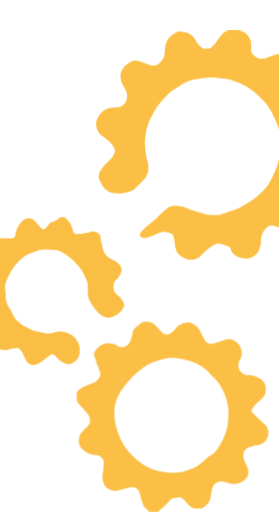
t = 0.00 s
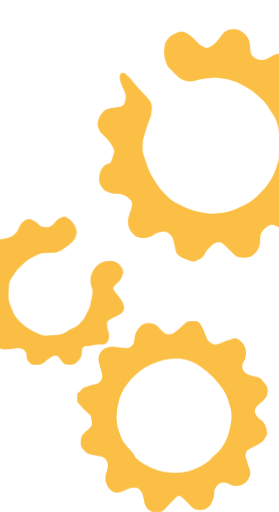
t = 0.50 s
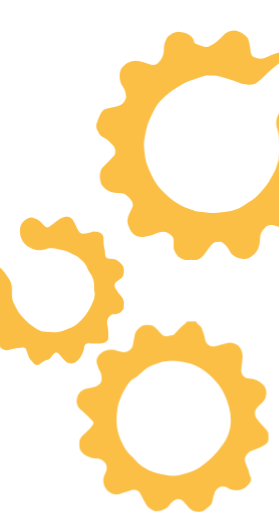
t = 1.00 s
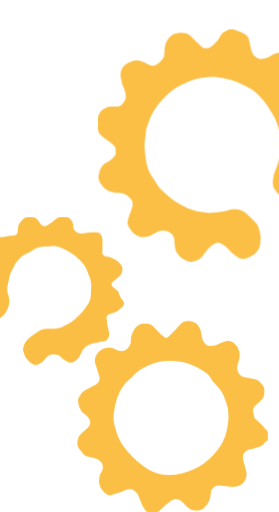
t = 1.50 s

The animated SVG that drew these frames (rendered in a browser with its animation timeline set to each time). Animation: 1 CSS @keyframes rule; one cycle of 2.00 s, repeats indefinitely.

<svg xmlns="http://www.w3.org/2000/svg" width="200" height="200" viewBox="500 500 1200 2200">
  <!-- <style>
    @keyframes spin { 
      from { transform: rotate(0deg); } 
      to { transform: rotate(360deg); } 
    }
    #gear1 { 
      animation: spin 6s linear infinite; 
      transform-origin: 85px 100px; /* center of gear1 */
    }
    #gear2 { 
      animation: spin 6s linear infinite reverse; 
      transform-origin: 250px 100px; /* center of gear2 */
    }
    #gear3 { 
      animation: spin 6s linear infinite; 
      transform-origin: 415px 100px; /* center of gear3 */
    }
  </style> -->
  <style>
  @keyframes spin {
    to { transform: rotate(360deg); }
  }

  /* Make transform-origin relative to each gear's own box */
  #gear1, #gear2, #gear3 {
    transform-box: fill-box;     
    transform-origin: center;   
    animation: spin 2s linear infinite;
  }

  /* Counter-rotate the middle gear */
  #gear2 { animation-direction: reverse; }
</style>


  <!-- Left Gear -->
  <g id="gear1" fill="none" stroke="black" stroke-width="2">
    <path fill="#FABF44" opacity="1.000000" stroke="none" d=" M1228.848877,1388.446777 C1249.999268,1380.603882 1270.314819,1383.201904 1290.363403,1389.442749 C1301.794189,1393.000977 1312.769165,1398.004761 1324.152466,1401.738281 C1344.382446,1408.373535 1364.754517,1414.578613 1385.102783,1420.847900 C1387.614746,1421.621704 1390.335083,1421.936401 1392.975342,1422.038818 C1405.953003,1422.542358 1418.935913,1423.176758 1431.917358,1423.185059 C1437.502319,1423.188599 1443.326294,1422.552979 1448.633545,1420.898193 C1476.288208,1412.276123 1504.008911,1403.755127 1530.576782,1392.075439 C1538.468384,1388.606079 1546.178345,1384.507812 1553.440186,1379.866455 C1569.136719,1369.834106 1585.334839,1360.311523 1599.775513,1348.656982 C1619.206909,1332.974365 1636.850952,1315.099365 1652.084839,1295.199951 C1657.482910,1288.148682 1661.246948,1279.789185 1665.358032,1271.821045 C1675.571045,1252.026123 1685.297607,1232.213013 1692.374634,1210.785889 C1699.877808,1188.068359 1702.957275,1164.743774 1706.715942,1141.584595 C1709.118896,1126.778564 1706.871460,1111.054810 1705.511963,1095.849487 C1704.270020,1081.958618 1702.501831,1067.927002 1698.969971,1054.481689 C1695.448486,1041.075928 1689.514160,1028.295776 1684.484375,1015.300842 C1683.289673,1012.214294 1681.149170,1009.487549 1680.008667,1006.387451 C1663.584717,961.749817 1632.499756,928.318359 1597.350098,897.977661 C1577.775757,881.081604 1555.986572,867.661926 1532.370361,857.266785 C1524.784180,853.927551 1516.769775,851.555176 1508.929810,848.802002 C1506.419922,847.920654 1503.636353,847.622803 1501.326538,846.399780 C1487.413330,839.032837 1472.495728,836.839905 1456.946899,836.267883 C1444.674927,835.816406 1432.489136,833.237915 1420.213379,832.597839 C1410.971069,832.115906 1401.610596,832.823730 1392.366943,833.687744 C1377.449097,835.082031 1362.621948,837.587402 1347.687012,838.626160 C1327.880371,840.003784 1310.118652,847.399597 1292.816772,856.068970 C1283.936401,860.518677 1275.810791,866.479980 1267.372070,871.802734 C1263.993652,873.933716 1260.885742,876.586548 1257.321533,878.314819 C1235.162476,889.059937 1219.046875,906.999207 1202.946655,924.677856 C1191.547363,937.194580 1180.521973,950.362976 1171.415039,964.576660 C1160.315796,981.899719 1151.313232,1000.575928 1141.636719,1018.790588 C1140.117554,1021.650269 1139.952881,1025.203369 1138.949463,1028.368530 C1136.847900,1034.998047 1134.594727,1041.579468 1132.424072,1048.187256 C1131.283203,1051.660278 1129.675171,1055.072876 1129.154785,1058.640747 C1126.801392,1074.775757 1124.443481,1090.923828 1122.769043,1107.137573 C1122.127563,1113.348633 1123.216309,1119.753662 1123.668457,1126.059448 C1125.337646,1149.342529 1127.505981,1172.548218 1134.789795,1194.929443 C1142.393066,1218.292969 1138.441406,1240.284302 1126.735474,1261.296509 C1125.449951,1263.604004 1123.946533,1265.892700 1122.120605,1267.780151 C1108.453125,1281.908813 1094.540649,1295.802246 1080.982056,1310.033447 C1069.885864,1321.680054 1054.864502,1324.680298 1040.418823,1327.754883 C1020.411499,1332.013184 999.905518,1331.093628 979.790527,1327.551147 C973.456177,1326.435547 966.795349,1323.443970 961.757507,1319.451660 C950.305481,1310.376221 939.077454,1300.742920 934.252197,1285.991455 C933.225952,1282.853882 931.591003,1279.870850 929.931030,1276.992676 C921.815674,1262.922485 922.574158,1248.555542 930.379700,1235.125000 C935.840759,1225.728516 943.070984,1217.232910 950.292114,1209.021973 C957.758972,1200.531738 965.946777,1192.632568 974.228943,1184.914429 C982.779358,1176.946411 987.674316,1166.834106 992.481018,1156.553345 C995.061096,1151.034790 994.533142,1145.573364 992.691345,1140.024292 C987.330383,1123.872681 976.380188,1111.959106 963.376587,1101.710571 C954.743652,1094.906494 945.565674,1088.781250 937.075317,1081.811646 C921.538757,1069.057983 913.841553,1052.621094 913.571960,1032.246460 C913.175598,1002.294556 940.969727,965.668884 981.048828,962.486633 C989.341736,961.828186 997.605042,960.805603 1005.893433,960.080872 C1022.646545,958.616150 1034.108887,950.370728 1041.448730,934.978271 C1050.396851,916.213562 1047.740112,898.823486 1037.970093,881.577271 C1034.363647,875.210999 1031.102661,868.636841 1027.262573,862.417725 C1019.348389,849.600098 1019.410706,835.089966 1018.142395,820.884949 C1017.887268,818.027222 1018.752869,814.899780 1019.748718,812.129272 C1024.207275,799.724915 1030.619141,788.230591 1040.748291,779.800354 C1049.132202,772.822693 1058.571167,766.911560 1068.175659,761.692505 C1072.536011,759.323120 1078.643555,758.429138 1083.578491,759.224182 C1093.367554,760.801208 1103.032104,763.586365 1112.490845,766.663513 C1123.560547,770.264648 1134.204590,775.193787 1145.308594,778.665771 C1159.129272,782.987061 1172.899536,781.716675 1183.996704,772.013123 C1195.274780,762.151245 1205.418213,750.886353 1207.100586,734.781738 C1208.035034,725.836792 1209.189087,716.888184 1209.522217,707.914429 C1209.849365,699.099915 1212.200684,690.999451 1215.031128,682.715698 C1220.877930,665.603943 1233.608154,654.501831 1247.280884,644.388306 C1262.324463,633.260986 1279.533447,632.990112 1297.041016,637.124084 C1316.497314,641.718079 1331.681274,651.693054 1340.551025,670.502380 C1346.139526,682.353027 1355.013916,691.996887 1364.462891,701.056885 C1370.068237,706.431458 1376.301147,709.522095 1384.244385,708.612610 C1387.880737,708.196350 1391.551147,707.977661 1395.211304,707.891541 C1401.576172,707.741821 1406.335327,704.839783 1411.092773,700.665222 C1425.099976,688.374023 1434.312988,672.423218 1445.261597,657.775879 C1449.417114,652.216614 1454.095459,646.928040 1459.179199,642.209473 C1468.005981,634.016541 1478.158081,629.304260 1490.863770,630.326172 C1501.461426,631.178467 1512.193970,630.813049 1522.844604,630.406799 C1531.444824,630.078613 1538.817993,632.787842 1546.705811,636.004272 C1564.342407,643.195984 1571.813965,658.017944 1578.255615,673.922363 C1579.697998,677.483826 1579.737183,681.746155 1579.822144,685.698730 C1580.037231,695.693848 1580.066406,705.699524 1579.863525,715.694702 C1579.741699,721.691895 1581.593506,726.603882 1585.477173,731.200928 C1602.722168,751.613708 1622.701660,757.134644 1647.708862,747.017761 C1666.007568,739.615051 1684.409912,732.975403 1704.068481,730.289673 C1725.886353,727.308838 1745.315063,731.582275 1760.094727,749.105164 C1763.442505,753.074280 1765.710815,758.008728 1768.149170,762.669800 C1769.679321,765.594788 1770.228882,769.050049 1771.855713,771.904175 C1780.596313,787.240112 1780.136719,803.206604 1774.784668,819.229614 C1772.266235,826.768982 1768.324463,833.835999 1764.982300,841.096069 C1762.476074,846.540527 1759.775269,851.898376 1757.378540,857.389709 C1753.461060,866.365601 1754.794434,874.766296 1759.823608,883.096313 C1766.864990,894.759949 1776.277710,903.946960 1787.472778,911.469910 C1792.893188,915.112366 1798.897827,916.463806 1805.425049,916.710327 C1815.051025,917.073914 1824.693115,917.725220 1834.257812,918.852600 C1855.937988,921.408020 1873.008667,932.291260 1886.601318,948.986023 C1894.633545,958.851685 1895.434692,971.020874 1896.823853,982.911072 C1897.284912,986.857544 1896.977661,990.902832 1896.905029,994.900818 C1896.661377,1008.334473 1893.286865,1020.613098 1883.443237,1030.399292 C1876.364014,1037.437134 1869.126099,1044.317505 1862.124634,1051.431152 C1853.727417,1059.963135 1845.622681,1068.784424 1837.177124,1077.267212 C1827.852783,1086.632568 1828.795044,1110.433838 1838.465332,1119.795532 C1844.679932,1125.812012 1850.157959,1132.581543 1856.189209,1138.797119 C1863.421143,1146.250244 1871.426270,1152.611328 1881.114136,1156.845459 C1891.891113,1161.555786 1900.089722,1169.072754 1904.049194,1180.570190 C1904.694214,1182.443359 1905.610229,1184.282593 1906.711426,1185.930176 C1915.612671,1199.248535 1914.877930,1212.618408 1907.647095,1226.409424 C1905.205322,1231.066528 1904.344604,1236.528076 1902.173584,1241.357788 C1898.649902,1249.197144 1895.250854,1257.203369 1890.685181,1264.435913 C1884.791992,1273.771851 1876.117065,1279.755371 1864.923706,1281.835938 C1851.825073,1284.270874 1838.779663,1286.998779 1825.733276,1289.706177 C1806.699829,1293.655762 1793.053833,1304.177612 1786.269165,1322.729248 C1785.145020,1325.802856 1783.830322,1329.327271 1784.307739,1332.376587 C1786.511841,1346.456543 1787.845215,1360.804565 1796.845093,1372.928711 C1811.430054,1392.576904 1815.209717,1414.587036 1810.374146,1438.385620 C1808.800903,1446.128296 1805.807617,1452.862793 1800.122803,1458.505127 C1792.080322,1466.487549 1784.390991,1474.671265 1773.769531,1479.597656 C1758.311890,1486.767090 1742.380859,1488.520996 1726.022339,1484.533569 C1715.044800,1481.857788 1704.381104,1477.912842 1693.528564,1474.699097 C1687.471680,1472.905640 1681.319458,1471.432007 1675.203735,1469.839233 C1663.804565,1466.870239 1654.378906,1470.385498 1645.861450,1478.135376 C1631.281616,1491.401489 1624.649292,1508.378540 1622.083862,1527.344116 C1621.594727,1530.960327 1621.400024,1534.691284 1621.676270,1538.323242 C1622.978394,1555.443481 1615.861694,1570.159058 1608.685913,1584.872559 C1607.963623,1586.353638 1607.139160,1587.949219 1605.935791,1589.006226 C1590.574097,1602.498413 1574.163208,1613.588867 1552.222168,1610.817993 C1534.452637,1608.573975 1517.516602,1604.441528 1504.263672,1590.953003 C1498.500854,1585.087769 1493.640259,1579.082764 1492.653809,1570.605591 C1491.770630,1563.015869 1487.488892,1559.175537 1479.856689,1557.509399 C1471.784546,1555.747192 1463.815430,1552.995605 1456.212402,1549.721558 C1444.312256,1544.597168 1433.155273,1544.855835 1421.761108,1551.180542 C1401.147705,1562.622803 1382.819336,1576.873901 1367.760620,1594.999634 C1349.625732,1616.827881 1323.348145,1623.321777 1297.758179,1611.356445 C1290.539307,1607.981079 1283.328003,1604.341675 1276.761597,1599.871094 C1264.286499,1591.378174 1257.340698,1578.957642 1254.653564,1564.303589 C1252.491211,1552.511108 1251.106567,1540.578247 1249.151245,1528.744873 C1248.340454,1523.838623 1247.624634,1518.718018 1245.598755,1514.272095 C1243.898071,1510.540039 1241.006348,1506.378662 1237.522339,1504.597046 C1221.299194,1496.301147 1204.241211,1492.628418 1186.445190,1499.461548 C1178.999878,1502.320312 1171.978394,1506.284668 1164.529053,1509.130981 C1153.370239,1513.394897 1142.048828,1517.253052 1130.696167,1520.977783 C1127.591919,1521.996338 1124.139648,1522.055664 1120.828247,1522.320435 C1113.389648,1522.915161 1106.610107,1521.558716 1103.137695,1514.028931 C1099.729736,1506.639038 1102.450195,1500.422485 1107.871826,1495.071777 C1114.512451,1488.518188 1120.884644,1481.654053 1127.898193,1475.525269 C1142.689331,1462.599854 1158.071045,1450.344849 1172.732056,1437.278198 C1183.416138,1427.756104 1193.023193,1417.026123 1203.700195,1407.495361 C1211.337158,1400.678467 1219.951416,1394.956299 1228.848877,1388.446777 z"/>
  </g>

  <!-- Middle Gear -->
  <g id="gear2" fill="none" stroke="black" stroke-width="2">
    <path fill="#FABE44" opacity="1.000000" stroke="none" d=" M462.625916,1545.570557 C466.132812,1531.479492 476.131287,1525.812622 488.306122,1524.231812 C498.802307,1522.869019 509.548401,1523.161987 520.181885,1523.208374 C529.167542,1523.247437 538.146606,1524.216431 547.134949,1524.350098 C558.189880,1524.514526 564.441467,1519.455444 566.805908,1508.603638 C567.793579,1504.070557 567.407227,1499.161377 568.836670,1494.814941 C574.300964,1478.200439 582.188171,1462.822144 594.727661,1450.332520 C610.458313,1434.664429 631.864136,1433.529053 648.691101,1448.061523 C655.928101,1454.311768 661.835693,1462.117554 668.217651,1469.331421 C670.193481,1471.564819 671.640442,1474.256958 673.503052,1476.601074 C681.930237,1487.207275 688.609497,1487.728638 698.238403,1477.986450 C702.665222,1473.507446 706.464661,1468.371460 710.265137,1463.320190 C714.674194,1457.459961 720.130859,1453.444580 727.468933,1452.316650 C735.661621,1451.057373 742.462585,1447.030273 748.720642,1441.862305 C750.517700,1440.378052 752.289001,1438.850708 754.181824,1437.496582 C765.541321,1429.370728 775.973022,1427.423218 787.048035,1441.428467 C790.949524,1446.362183 795.757446,1450.586426 799.579773,1455.572754 C802.146301,1458.920898 804.149536,1462.875000 805.628662,1466.846924 C808.879456,1475.576050 811.190918,1484.670776 814.704102,1493.282471 C819.736816,1505.618774 824.403748,1507.608398 837.329712,1505.321167 C844.503784,1504.051636 851.863098,1503.834351 859.042297,1502.586548 C868.848938,1500.882446 878.616943,1498.874023 888.302612,1496.579102 C898.357117,1494.197144 908.148865,1493.830200 917.451599,1498.975952 C926.400085,1503.926147 932.796082,1510.612305 932.313904,1521.867676 C932.173279,1525.149780 932.072449,1528.864990 933.403503,1531.700928 C938.037659,1541.574341 938.088684,1552.312866 940.400208,1562.601562 C945.482544,1585.222534 956.033386,1604.208740 979.497192,1613.274048 C991.965637,1618.091064 1003.520996,1624.697632 1012.422729,1635.237061 C1019.587036,1643.719360 1024.437988,1652.821655 1022.747681,1664.326538 C1022.411987,1666.611450 1022.308899,1669.142090 1021.227661,1671.071411 C1014.567993,1682.955078 1008.781250,1695.532593 997.526794,1704.095703 C993.571838,1707.104614 991.929443,1711.030273 990.621216,1715.748291 C986.634399,1730.125977 985.901428,1744.131592 994.412842,1757.092041 C997.223083,1761.371094 1001.085022,1765.453491 1005.385986,1768.168823 C1019.391968,1777.011719 1027.907593,1789.573730 1032.441040,1805.150391 C1034.642700,1812.715576 1032.816772,1819.892944 1028.651367,1826.155640 C1014.299255,1847.733765 994.591248,1861.904785 968.632019,1865.062256 C961.216370,1865.964355 952.817322,1863.067871 945.568970,1860.165527 C930.607605,1854.175049 919.767212,1842.556763 910.119080,1830.145264 C902.576599,1820.442749 896.087219,1809.916382 889.217712,1799.697021 C881.163879,1787.715698 877.680054,1774.387817 877.663025,1760.029297 C877.650391,1749.367432 877.680481,1738.697510 877.288879,1728.046143 C876.855957,1716.272095 873.932007,1705.197388 868.414551,1694.579224 C861.210632,1680.715576 855.680969,1665.997192 845.914490,1653.502197 C820.778992,1621.344727 791.798462,1593.780151 754.088196,1576.775879 C749.399414,1574.661499 743.885437,1573.889526 738.679565,1573.507080 C726.412598,1572.606445 714.105591,1572.114380 701.806091,1571.828247 C684.405640,1571.423096 667.212402,1572.209595 651.281677,1580.743042 C646.035645,1583.553223 640.286377,1585.569702 634.580017,1587.348877 C612.251343,1594.310791 594.367371,1608.083252 578.578613,1624.593628 C556.921204,1647.240356 540.991821,1673.818115 528.801880,1702.538208 C522.481140,1717.430420 519.480103,1733.067993 523.082703,1749.417969 C523.928589,1753.256592 523.835266,1757.362793 523.748657,1761.336548 C523.220581,1785.567871 527.428528,1808.345337 542.725952,1828.151367 C546.345276,1832.837280 549.585388,1838.177612 551.525146,1843.732056 C557.576965,1861.061157 569.201416,1874.094482 582.446167,1886.018188 C590.642700,1893.397339 599.235352,1900.152100 609.850037,1903.959473 C614.208923,1905.523071 618.301514,1907.888062 622.405090,1910.093628 C635.691895,1917.235474 649.568420,1922.603271 664.487427,1925.316040 C674.301758,1927.100586 684.071960,1929.241455 693.733398,1931.723145 C704.757324,1934.554565 715.416382,1933.624390 726.222412,1930.558228 C741.361633,1926.262573 756.811646,1922.881714 772.567444,1926.030884 C814.140442,1934.339844 851.610535,1967.593384 841.593384,2023.637329 C838.402100,2041.491699 818.388184,2061.319336 800.587830,2064.822998 C797.403748,2065.449707 793.892151,2065.550049 790.723083,2064.924561 C774.588806,2061.739502 760.601440,2054.614258 749.700073,2041.922485 C745.152588,2036.628052 740.567688,2031.262695 735.342102,2026.679443 C728.628540,2020.791016 723.777588,2020.517822 716.266663,2025.441162 C710.733337,2029.067871 705.934937,2033.795532 700.631165,2037.796875 C690.559387,2045.395264 680.708923,2053.375977 670.074219,2060.103516 C664.316956,2063.745605 657.301453,2065.904541 650.557678,2067.382324 C633.439697,2071.133545 620.546936,2065.034424 612.205261,2049.508301 C607.167969,2040.132446 602.594788,2030.479858 598.303833,2020.735474 C587.446045,1996.078125 578.354370,1991.550659 552.062561,1997.976196 C540.463623,2000.810913 529.177551,2005.975952 516.907288,2004.481567 C510.747345,2003.731201 504.316193,2002.374390 498.815765,1999.656494 C488.638641,1994.627563 482.461334,1986.805298 483.395111,1974.186401 C484.580139,1958.172119 483.015808,1942.288574 478.544891,1926.698608 C477.198242,1922.003052 477.655853,1916.796387 477.228149,1911.828857 C476.915070,1908.192749 476.930908,1904.458740 476.056824,1900.953735 C473.784790,1891.843262 468.164825,1887.759399 458.763916,1887.687744 C454.108643,1887.652222 449.420776,1887.799316 444.805695,1887.312988 C427.864899,1885.527954 415.845062,1876.441650 404.950134,1863.463745 C394.035126,1850.461670 395.218811,1836.109863 397.023895,1821.980591 C398.170837,1813.002930 404.954163,1805.328613 413.033447,1799.863525 C417.991791,1796.509521 423.095673,1793.249878 427.540771,1789.282837 C437.141083,1780.715088 439.201752,1771.883057 432.743927,1760.753784 C426.770142,1750.458740 420.208374,1740.070190 411.949188,1731.639282 C399.963379,1719.404663 393.229828,1706.263550 396.279907,1688.985107 C396.394043,1688.338745 396.268555,1687.653442 396.298462,1686.988281 C396.604248,1680.186646 395.076080,1673.339722 400.896332,1667.375488 C408.490906,1659.593262 416.022461,1652.317505 427.408173,1650.874634 C430.052002,1650.539551 432.696228,1649.685425 435.316864,1649.772705 C455.748932,1650.452393 470.895355,1629.946533 467.522278,1606.935791 C466.122040,1597.383545 464.168701,1587.879517 463.382935,1578.278564 C462.516907,1567.696655 462.702881,1557.028687 462.625916,1545.570557 z"/>
  </g>

  <!-- Right Gear -->
  <g id="gear3" fill="none" stroke="black" stroke-width="2">
    <path fill="#FABF44" opacity="1.000000" stroke="none" d=" M1451.325073,1965.426514 C1455.857178,1963.877319 1459.661377,1962.644165 1463.409302,1961.258179 C1485.358765,1953.141235 1504.400513,1957.608643 1521.201416,1973.824219 C1540.416870,1992.370117 1545.308838,2021.344482 1532.772705,2045.332886 C1528.910645,2052.723145 1525.882324,2060.132324 1525.087280,2068.800049 C1523.485596,2086.264404 1532.585449,2097.140625 1545.690674,2105.894775 C1552.129395,2110.195801 1559.360840,2112.715088 1567.384399,2112.260498 C1585.398193,2111.239258 1601.882324,2117.276855 1616.658569,2126.251709 C1632.945801,2136.144531 1644.048096,2150.580322 1642.806885,2171.399658 C1642.628784,2174.389893 1642.655029,2177.398438 1642.718994,2180.395752 C1642.944580,2190.974121 1639.312012,2200.012939 1631.754517,2207.363525 C1622.681396,2216.187988 1613.277832,2224.678955 1604.366211,2233.660645 C1598.057129,2240.019043 1591.627197,2246.461182 1586.510742,2253.750000 C1579.692749,2263.462402 1580.606079,2268.169678 1589.085449,2276.485596 C1605.499634,2292.583740 1621.601929,2309.041260 1638.677979,2324.411377 C1656.577148,2340.522217 1657.098389,2360.824707 1650.591675,2380.457031 C1645.310181,2396.392334 1632.126343,2408.108398 1614.665161,2412.340576 C1602.720581,2415.235596 1590.466553,2416.841553 1578.491699,2419.628662 C1568.149658,2422.035889 1559.676392,2427.907471 1552.706543,2435.927734 C1549.317627,2439.827393 1547.455444,2444.181641 1547.123413,2449.467285 C1546.223145,2463.795898 1548.969849,2477.222900 1555.424683,2490.068604 C1559.153931,2497.490479 1562.633179,2505.117188 1565.346924,2512.955566 C1573.380493,2536.159424 1566.496216,2554.849121 1546.042725,2568.128418 C1527.920288,2579.894287 1508.714478,2583.298340 1487.812256,2577.372070 C1478.206177,2574.648926 1468.429565,2572.529297 1458.738770,2570.102295 C1437.026245,2564.665039 1414.959351,2582.740723 1412.086548,2602.043945 C1410.028442,2615.873779 1406.868896,2629.536377 1404.412354,2643.311523 C1402.770386,2652.518311 1398.750488,2660.293457 1391.773804,2666.540039 C1390.534302,2667.649902 1389.262207,2668.774658 1388.254395,2670.083984 C1374.711182,2687.679443 1355.872925,2688.140625 1336.597046,2685.200684 C1323.463501,2683.197754 1314.315308,2673.909180 1305.560181,2664.575195 C1298.970459,2657.549805 1292.483765,2650.382324 1285.398315,2643.880615 C1278.489258,2637.540771 1270.193115,2636.288330 1261.147217,2639.339844 C1257.406128,2640.602051 1253.327881,2641.653076 1249.441895,2641.533203 C1241.265381,2641.281006 1235.584961,2645.218994 1230.401001,2650.803711 C1222.700928,2659.099609 1215.007446,2667.413818 1206.994141,2675.402100 C1202.774536,2679.608398 1197.859497,2683.113281 1193.303223,2686.987305 C1191.025513,2688.924072 1187.891357,2690.561523 1186.802246,2693.057617 C1183.320557,2701.038574 1177.139526,2701.799316 1169.633179,2701.440674 C1160.025024,2700.981689 1150.378418,2701.329102 1140.278687,2701.329102 C1138.062866,2693.054443 1132.222656,2688.475098 1125.876465,2684.003662 C1119.777710,2679.707031 1115.909912,2673.611328 1114.038940,2666.057617 C1112.207886,2658.665283 1109.061157,2651.609375 1106.929810,2644.278320 C1104.985962,2637.591553 1103.238159,2630.799561 1102.089355,2623.939209 C1099.138794,2606.318115 1084.437134,2593.497559 1066.565552,2594.134277 C1060.667969,2594.344238 1054.754150,2595.917725 1048.979248,2597.384766 C1034.137939,2601.155273 1019.491394,2605.769531 1004.546509,2609.038574 C977.335388,2614.990723 951.208313,2598.434326 943.733826,2571.530762 C940.550171,2560.071289 940.170410,2548.728027 941.899597,2536.957764 C944.025391,2522.488281 945.213440,2507.873291 946.557800,2493.298340 C948.029236,2477.344238 939.367432,2466.695068 926.932800,2458.807373 C923.304565,2456.505859 918.151550,2456.146240 913.627747,2455.794922 C889.504578,2453.920166 868.243408,2445.939697 851.388489,2427.888916 C843.791016,2419.752441 839.618225,2410.285400 839.127747,2399.143555 C838.326965,2380.949463 842.861633,2364.922852 857.014038,2352.368896 C863.236450,2346.849609 868.945496,2340.746826 874.825317,2334.846924 C888.782898,2320.841553 891.837219,2303.620361 881.741760,2286.566162 C876.215210,2277.230469 868.536926,2269.114746 861.448669,2260.771973 C853.477844,2251.390625 845.036072,2242.410889 836.882263,2233.182617 C832.030518,2227.691895 829.995239,2221.123291 829.978821,2213.854736 C829.965210,2207.857666 829.819702,2201.860596 829.850586,2195.863770 C829.904907,2185.330566 834.476074,2177.648193 843.592041,2172.020264 C856.683533,2163.937744 869.987366,2156.527100 884.814941,2152.057861 C890.543640,2150.331299 896.144897,2148.106934 901.666504,2145.782471 C915.313110,2140.037598 924.433472,2129.706299 929.884827,2116.234131 C931.297729,2112.742432 931.607300,2108.358154 931.036438,2104.594482 C929.432129,2094.016846 925.806946,2084.135498 920.796265,2074.513428 C916.876221,2066.985840 915.097717,2058.335449 912.439880,2050.160645 C910.801025,2045.119751 910.075867,2039.606323 907.571289,2035.059204 C902.407837,2025.684570 903.268616,2016.717041 909.067200,2008.666748 C922.188599,1990.450684 938.773560,1977.245605 962.381409,1975.780151 C977.744629,1974.826538 992.225708,1977.490967 1005.269043,1986.224487 C1018.491089,1995.077759 1037.062378,1993.782959 1049.679199,1982.128418 C1054.843750,1977.357666 1059.087524,1970.675903 1061.498291,1964.044922 C1065.457642,1953.155029 1068.232422,1941.714355 1070.280396,1930.286255 C1072.041016,1920.461914 1076.347290,1913.039062 1084.228394,1907.040894 C1090.552612,1902.227295 1096.026978,1896.312256 1102.212402,1891.297852 C1116.303711,1879.874512 1132.160889,1879.744385 1148.522339,1885.030396 C1160.056519,1888.756958 1168.169067,1897.331299 1176.162476,1905.854858 C1180.487671,1910.466919 1184.352661,1915.507202 1188.560181,1920.234375 C1190.991333,1922.965820 1193.560303,1925.605469 1196.291016,1928.034790 C1210.303955,1940.502075 1225.128540,1940.898804 1239.457520,1928.676636 C1244.997070,1923.951660 1250.154419,1918.572876 1254.599976,1912.808716 C1269.204590,1893.872314 1289.109985,1886.471436 1312.084473,1885.409424 C1314.685669,1885.289307 1317.664062,1885.432617 1319.899170,1886.570435 C1334.186035,1893.842041 1348.559692,1901.215942 1356.810425,1915.986206 C1362.815186,1926.735596 1368.411499,1937.713867 1374.138916,1948.616821 C1376.152100,1952.448975 1377.820190,1956.472412 1379.979980,1960.215820 C1387.976196,1974.075928 1400.708008,1980.150635 1416.268677,1976.368774 C1427.883423,1973.546143 1439.149780,1969.289917 1451.325073,1965.426514 M1122.363159,2075.275146 C1085.353394,2101.535400 1053.408081,2132.900879 1027.102905,2169.926514 C1006.164124,2199.399170 993.486572,2232.021729 991.722961,2268.248779 C989.751282,2308.750000 1000.374390,2346.840332 1016.626648,2383.454834 C1030.881104,2415.568359 1051.713013,2443.130371 1077.676147,2466.692383 C1102.787476,2489.481689 1130.205688,2509.000244 1162.889160,2519.326172 C1177.404541,2523.912354 1192.607788,2526.659180 1207.687500,2529.051758 C1238.286621,2533.906250 1268.754028,2533.641357 1298.540527,2523.618408 C1306.741455,2520.858398 1315.119019,2518.483643 1323.037354,2515.057861 C1333.386353,2510.580566 1344.016724,2506.217285 1353.319824,2500.000000 C1363.779663,2493.009277 1372.820801,2483.916260 1382.620361,2475.910889 C1389.831299,2470.020020 1396.648193,2463.235840 1404.748901,2458.939453 C1417.628052,2452.108887 1427.258057,2442.459229 1434.761230,2430.423828 C1442.507446,2417.998535 1450.572754,2405.673096 1457.062012,2392.591553 C1463.246094,2380.124756 1467.997437,2366.886719 1472.625488,2353.722900 C1479.546631,2334.036865 1481.026123,2313.260742 1482.301514,2292.704346 C1483.244263,2277.509766 1482.598755,2262.032715 1480.819580,2246.897949 C1478.396851,2226.289551 1471.125610,2206.790527 1463.039917,2187.760498 C1451.596191,2160.826904 1437.044678,2135.956055 1413.626831,2117.338379 C1411.310669,2115.497070 1409.396362,2113.091064 1407.519165,2110.766602 C1385.732666,2083.789307 1357.476929,2066.101318 1325.319580,2054.434570 C1301.743652,2045.881226 1277.059204,2041.617310 1252.277832,2038.331055 C1244.788330,2037.337891 1236.968262,2037.393311 1229.463257,2038.309448 C1218.907104,2039.598145 1208.438354,2041.848389 1198.047852,2044.198486 C1171.575195,2050.186523 1145.998535,2058.504883 1122.363159,2075.275146 z"/>
  </g>
</svg>
